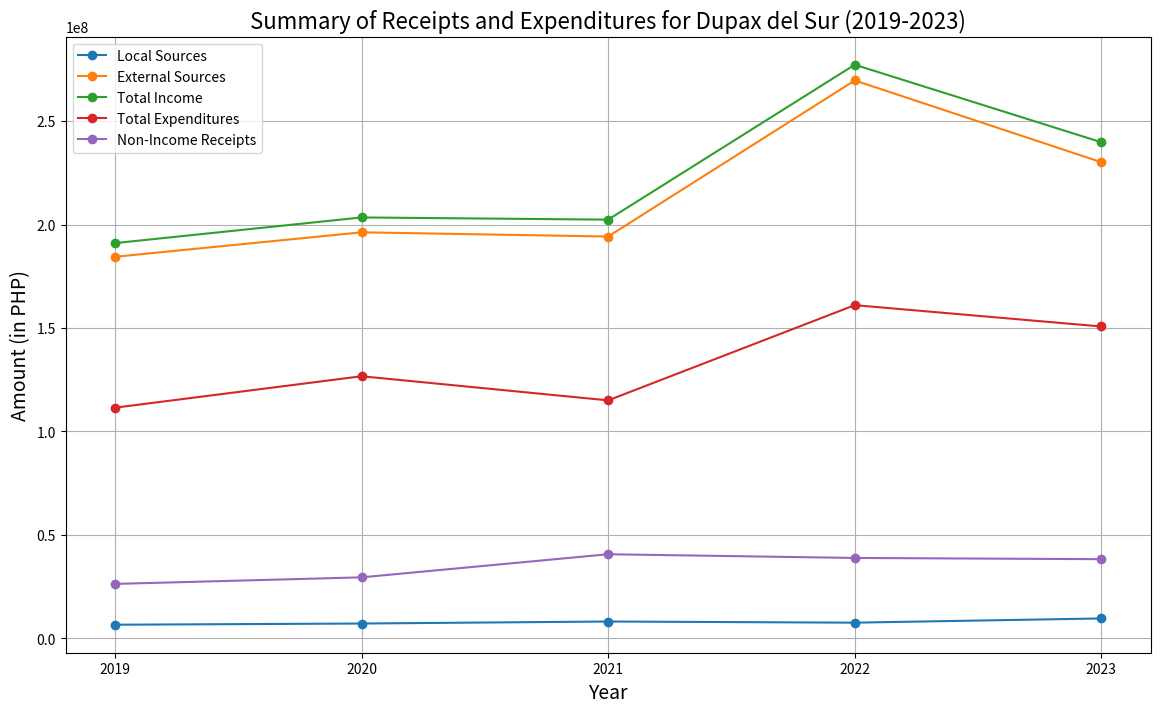

This figure's Python source:
import matplotlib.pyplot as plt

years = ["2019", "2020", "2021", "2022", "2023"]
local_sources = [6607186.79, 7186377.13, 8157489.83, 7603906.04, 9643199.92]
external_sources = [184404001.52, 196228499.04, 194198709.96, 269612520.60, 230115046.10]
total_income = [191011188.31, 203414876.17, 202356199.79, 277216426.64, 239758246.02]
total_expenditures = [111489652.16, 126680601.27, 115020901.49, 161036240.28, 150726153.17]
non_income_receipts = [26326488.41, 29503514.61, 40667523.49, 38875136.60, 38279238.18]


plt.figure(figsize=(14, 8))
plt.plot(years, local_sources, marker='o', label='Local Sources')
plt.plot(years, external_sources, marker='o', label='External Sources')
plt.plot(years, total_income, marker='o', label='Total Income')
plt.plot(years, total_expenditures, marker='o', label='Total Expenditures')
plt.plot(years, non_income_receipts, marker='o', label='Non-Income Receipts')

plt.title('Summary of Receipts and Expenditures for Dupax del Sur (2019-2023)', fontsize=16)
plt.xlabel('Year', fontsize=14)
plt.ylabel('Amount (in PHP)', fontsize=14)
plt.grid(True)
plt.legend()
plt.show()
